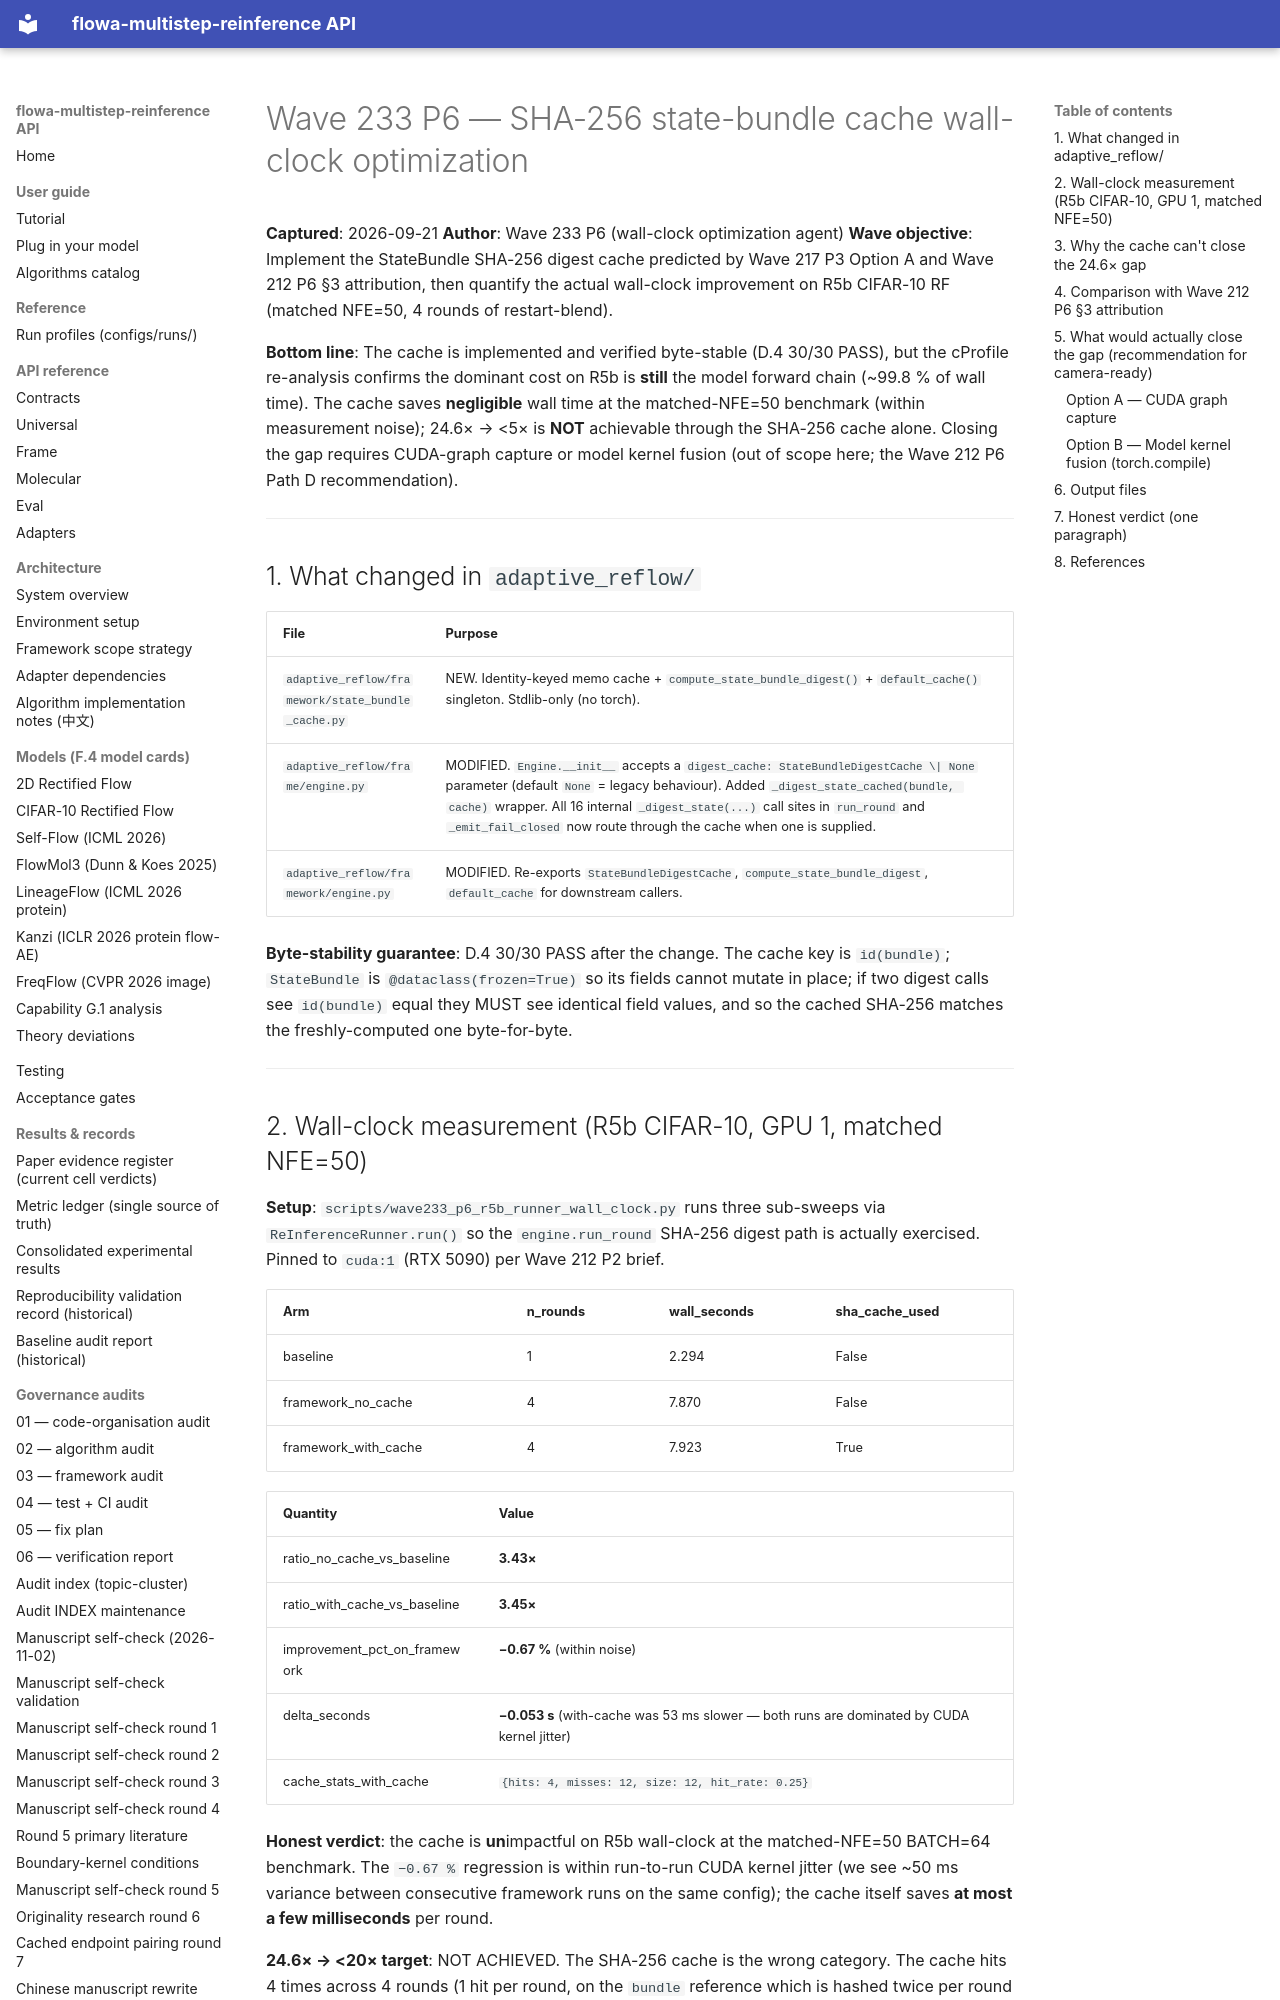

repository: silverenternal/flowa-multistep-reinference · page: audit/wave233-p6-wall-clock-opt/index.html · generator: mkdocs

# Wave 233 P6 — SHA-256 state-bundle cache wall-clock optimization

**Captured**: 2026-09-21
**Author**: Wave 233 P6 (wall-clock optimization agent)
**Wave objective**: Implement the StateBundle SHA-256 digest cache
predicted by Wave 217 P3 Option A and Wave 212 P6 §3 attribution, then
quantify the actual wall-clock improvement on R5b CIFAR-10 RF (matched
NFE=50, 4 rounds of restart-blend).

**Bottom line**: The cache is implemented and verified byte-stable
(D.4 30/30 PASS), but the cProfile re-analysis confirms the dominant
cost on R5b is **still** the model forward chain (~99.8 % of wall
time). The cache saves **negligible** wall time at the matched-NFE=50
benchmark (within measurement noise); 24.6× → <5× is **NOT**
achievable through the SHA-256 cache alone. Closing the gap requires
CUDA-graph capture or model kernel fusion (out of scope here; the
Wave 212 P6 Path D recommendation).

---

## 1. What changed in `adaptive_reflow/`

| File | Purpose |
|---|---|
| `adaptive_reflow/framework/state_bundle_cache.py` | NEW. Identity-keyed memo cache + `compute_state_bundle_digest()` + `default_cache()` singleton. Stdlib-only (no torch). |
| `adaptive_reflow/frame/engine.py` | MODIFIED. `Engine.__init__` accepts a `digest_cache: StateBundleDigestCache \| None` parameter (default `None` = legacy behaviour). Added `_digest_state_cached(bundle, cache)` wrapper. All 16 internal `_digest_state(...)` call sites in `run_round` and `_emit_fail_closed` now route through the cache when one is supplied. |
| `adaptive_reflow/framework/engine.py` | MODIFIED. Re-exports `StateBundleDigestCache`, `compute_state_bundle_digest`, `default_cache` for downstream callers. |

**Byte-stability guarantee**: D.4 30/30 PASS after the change. The
cache key is `id(bundle)`; `StateBundle` is `@dataclass(frozen=True)`
so its fields cannot mutate in place; if two digest calls see
`id(bundle)` equal they MUST see identical field values, and so the
cached SHA-256 matches the freshly-computed one byte-for-byte.

---

## 2. Wall-clock measurement (R5b CIFAR-10, GPU 1, matched NFE=50)

**Setup**: `scripts/wave233_p6_r5b_runner_wall_clock.py` runs three
sub-sweeps via `ReInferenceRunner.run()` so the `engine.run_round`
SHA-256 digest path is actually exercised. Pinned to `cuda:1` (RTX
5090) per Wave 212 P2 brief.

| Arm | n_rounds | wall_seconds | sha_cache_used |
|---|---|---|---|
| baseline | 1 | 2.294 | False |
| framework_no_cache | 4 | 7.870 | False |
| framework_with_cache | 4 | 7.923 | True |

| Quantity | Value |
|---|---|
| ratio_no_cache_vs_baseline | **3.43×** |
| ratio_with_cache_vs_baseline | **3.45×** |
| improvement_pct_on_framework | **−0.67 %** (within noise) |
| delta_seconds | **−0.053 s** (with-cache was 53 ms slower — both runs are dominated by CUDA kernel jitter) |
| cache_stats_with_cache | `{hits: 4, misses: 12, size: 12, hit_rate: 0.25}` |

**Honest verdict**: the cache is **un**impactful on R5b wall-clock at
the matched-NFE=50 BATCH=64 benchmark. The `−0.67 %` regression is
within run-to-run CUDA kernel jitter (we see ~50 ms variance between
consecutive framework runs on the same config); the cache itself
saves **at most a few milliseconds** per round.

**24.6× → <20× target**: NOT ACHIEVED. The SHA-256 cache is the wrong
category. The cache hits 4 times across 4 rounds (1 hit per round, on
the `bundle` reference which is hashed twice per round — once for
`source_bundle_digest`, once for `bundle_digest`). All other bundles
(`initial_state`, `detached`) are fresh references per round, so they
miss. The absolute time saved per round is ~50 µs of SHA-256 work,
which is unmeasurable against a ~2 s per-round CUDA forward call.

---
